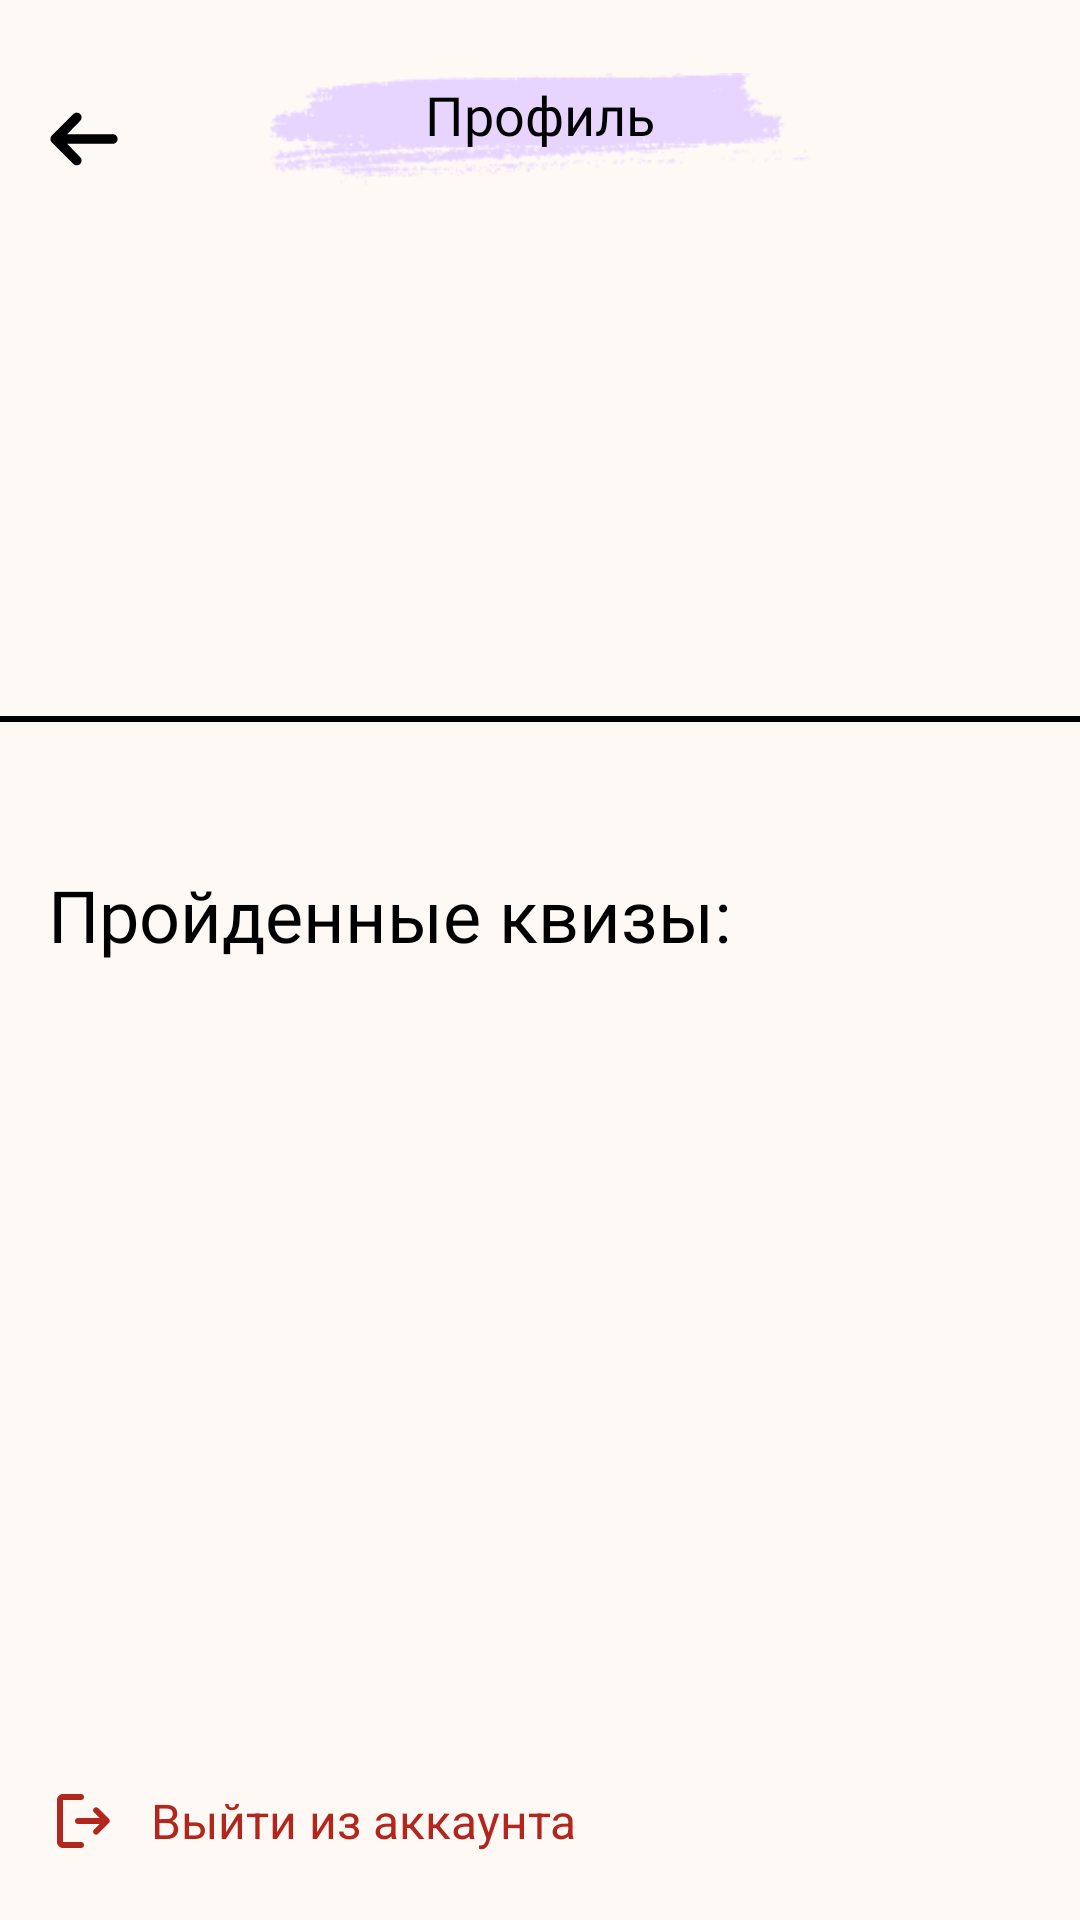

This screen was rendered from an Android layout file. Write that file and the resources it references.
<!-- AndroidManifest.xml: application theme Theme.NeoQuizApp -->
<!-- res/layout/fragment_profile.xml -->
<?xml version="1.0" encoding="utf-8"?>
<androidx.constraintlayout.widget.ConstraintLayout xmlns:android="http://schemas.android.com/apk/res/android"
    xmlns:app="http://schemas.android.com/apk/res-auto"
    xmlns:tools="http://schemas.android.com/tools"
    android:layout_width="match_parent"
    android:layout_height="match_parent"
    android:background="@color/background"
    tools:context=".view.mainPage.ProfileFragment">


    <ImageView
        android:id="@+id/imageView8"
        android:layout_width="180dp"
        android:layout_height="wrap_content"
        android:layout_marginTop="16dp"
        android:src="@drawable/text_background"
        app:layout_constraintEnd_toEndOf="parent"
        app:layout_constraintStart_toStartOf="parent"
        app:layout_constraintTop_toTopOf="parent" />

    <TextView
        android:id="@+id/text_profile"
        android:layout_width="wrap_content"
        android:layout_height="wrap_content"
        android:layout_marginBottom="10dp"
        android:fontFamily="@font/nunito_semibold"
        android:text="Профиль"
        android:textColor="@color/black"
        android:textSize="18sp"
        app:layout_constraintBottom_toBottomOf="@+id/imageView8"
        app:layout_constraintEnd_toEndOf="@+id/imageView8"
        app:layout_constraintStart_toStartOf="@+id/imageView8"
        app:layout_constraintTop_toTopOf="@+id/imageView8" />

    <ImageView
        android:id="@+id/btn_back"
        android:layout_width="wrap_content"
        android:layout_height="wrap_content"
        android:layout_marginStart="16dp"
        android:layout_marginTop="16dp"
        android:src="@drawable/maki_arrow"
        app:layout_constraintBottom_toBottomOf="@+id/text_profile"
        app:layout_constraintStart_toStartOf="parent"
        app:layout_constraintTop_toTopOf="@+id/text_profile" />

    <TextView
        android:id="@+id/name"
        android:layout_width="wrap_content"
        android:layout_height="wrap_content"
        android:layout_marginStart="16dp"
        android:layout_marginTop="46dp"
        android:fontFamily="@font/nunito_semibold"
        android:textColor="@color/black"
        android:textSize="32sp"
        app:layout_constraintStart_toStartOf="parent"
        app:layout_constraintTop_toBottomOf="@+id/imageView8"
        tools:text="Камила" />

    <TextView
        android:id="@+id/passed_quizzes"
        android:layout_width="wrap_content"
        android:layout_height="wrap_content"
        android:layout_marginStart="16dp"
        android:layout_marginTop="48dp"
        android:fontFamily="@font/nunito_semibold"
        android:text="Пройденные квизы:"
        android:textColor="@color/black"
        android:textSize="24sp"
        app:layout_constraintStart_toStartOf="parent"
        app:layout_constraintTop_toBottomOf="@+id/view" />

    <TextView
        android:id="@+id/username"
        android:layout_width="wrap_content"
        android:layout_height="wrap_content"
        android:layout_marginTop="10dp"
        tools:text="xqllrxx"
        android:textColor="@color/black"
        android:textSize="16sp"
        app:layout_constraintStart_toStartOf="@+id/name"
        app:layout_constraintTop_toBottomOf="@+id/name" />

    <View
        android:id="@+id/view"
        android:layout_width="match_parent"
        android:layout_height="2dp"
        android:layout_marginTop="48dp"
        android:background="@color/black"
        app:layout_constraintEnd_toEndOf="parent"
        app:layout_constraintStart_toStartOf="parent"
        app:layout_constraintTop_toBottomOf="@+id/username" />

    <androidx.recyclerview.widget.RecyclerView
        android:id="@+id/recyclerView"
        android:layout_width="0dp"
        android:layout_height="0dp"
        android:layout_marginTop="5dp"
        android:layout_marginBottom="50dp"
        app:layout_constraintBottom_toBottomOf="parent"
        app:layout_constraintEnd_toEndOf="parent"
        app:layout_constraintHorizontal_bias="0.937"
        app:layout_constraintStart_toStartOf="parent"
        app:layout_constraintTop_toBottomOf="@+id/passed_quizzes" />

    <ImageView
        android:id="@+id/logout_img"
        android:layout_width="wrap_content"
        android:layout_height="wrap_content"
        android:layout_marginStart="16dp"
        android:layout_marginBottom="16dp"
        android:src="@drawable/logout"
        app:layout_constraintBottom_toBottomOf="parent"
        app:layout_constraintStart_toStartOf="parent"
        app:layout_constraintTop_toBottomOf="@+id/recyclerView" />

    <TextView
        android:id="@+id/logout_btn"
        android:layout_width="wrap_content"
        android:layout_height="48dp"
        android:layout_marginStart="10dp"
        android:clickable="true"
        android:gravity="center"
        android:text="Выйти из аккаунта"
        android:textColor="#B3261E"
        android:textSize="16sp"
        app:layout_constraintBottom_toBottomOf="@+id/logout_img"
        app:layout_constraintStart_toEndOf="@+id/logout_img"
        app:layout_constraintTop_toTopOf="@+id/logout_img" />
</androidx.constraintlayout.widget.ConstraintLayout>
<!-- resources referenced by this layout -->
<resources>
  <color name="background">#FFF9F5</color>
  <color name="black">#FF000000</color>
  <!-- drawable logout (drawable) -->
  <vector xmlns:android="http://schemas.android.com/apk/res/android"
      android:width="24dp"
      android:height="24dp"
      android:viewportWidth="24"
      android:viewportHeight="24">
    <path
        android:pathData="M5,21C4.45,21 3.979,20.804 3.587,20.412C3.195,20.02 2.999,19.549 3,19V5C3,4.45 3.196,3.979 3.588,3.587C3.98,3.195 4.451,2.999 5,3H11C11.283,3 11.521,3.096 11.713,3.288C11.905,3.48 12.001,3.717 12,4C12,4.283 11.904,4.521 11.712,4.713C11.52,4.905 11.283,5.001 11,5H5V19H11C11.283,19 11.521,19.096 11.713,19.288C11.905,19.48 12.001,19.717 12,20C12,20.283 11.904,20.521 11.712,20.713C11.52,20.905 11.283,21.001 11,21H5ZM17.175,13H10C9.717,13 9.479,12.904 9.287,12.712C9.095,12.52 8.999,12.283 9,12C9,11.717 9.096,11.479 9.288,11.287C9.48,11.095 9.717,10.999 10,11H17.175L15.3,9.125C15.117,8.942 15.025,8.717 15.025,8.45C15.025,8.183 15.117,7.95 15.3,7.75C15.483,7.55 15.717,7.446 16,7.437C16.283,7.428 16.525,7.524 16.725,7.725L20.3,11.3C20.5,11.5 20.6,11.733 20.6,12C20.6,12.267 20.5,12.5 20.3,12.7L16.725,16.275C16.525,16.475 16.287,16.571 16.012,16.563C15.737,16.555 15.499,16.451 15.3,16.25C15.117,16.05 15.029,15.812 15.037,15.537C15.045,15.262 15.141,15.033 15.325,14.85L17.175,13Z"
        android:fillColor="#B3261E"/>
  </vector>
  <!-- drawable maki_arrow (drawable) -->
  <vector xmlns:android="http://schemas.android.com/apk/res/android"
      android:width="24dp"
      android:height="24dp"
      android:viewportWidth="24"
      android:viewportHeight="24">
    <path
        android:pathData="M10.731,3.669C10.431,3.369 10.024,3.2 9.6,3.2C9.176,3.2 8.769,3.369 8.469,3.669L1.269,10.869C0.969,11.169 0.8,11.576 0.8,12C0.8,12.424 0.969,12.831 1.269,13.131L8.469,20.331C8.771,20.623 9.175,20.784 9.594,20.78C10.014,20.777 10.415,20.608 10.712,20.312C11.008,20.015 11.177,19.614 11.18,19.194C11.184,18.775 11.023,18.371 10.731,18.069L6.4,13.6H21.6C22.024,13.6 22.431,13.431 22.731,13.131C23.031,12.831 23.2,12.424 23.2,12C23.2,11.576 23.031,11.169 22.731,10.869C22.431,10.568 22.024,10.4 21.6,10.4H6.4L10.731,5.931C11.031,5.631 11.2,5.224 11.2,4.8C11.2,4.376 11.031,3.969 10.731,3.669Z"
        android:fillColor="#000000"/>
  </vector>
  <!-- drawable text_background: png bitmap (drawable, 6310 bytes) -->
  <style name="Theme.NeoQuizApp" parent="Base.Theme.NeoQuizApp" />
  <style name="Base.Theme.NeoQuizApp" parent="Theme.Material3.DayNight.NoActionBar">
          
          
      </style>
</resources>
